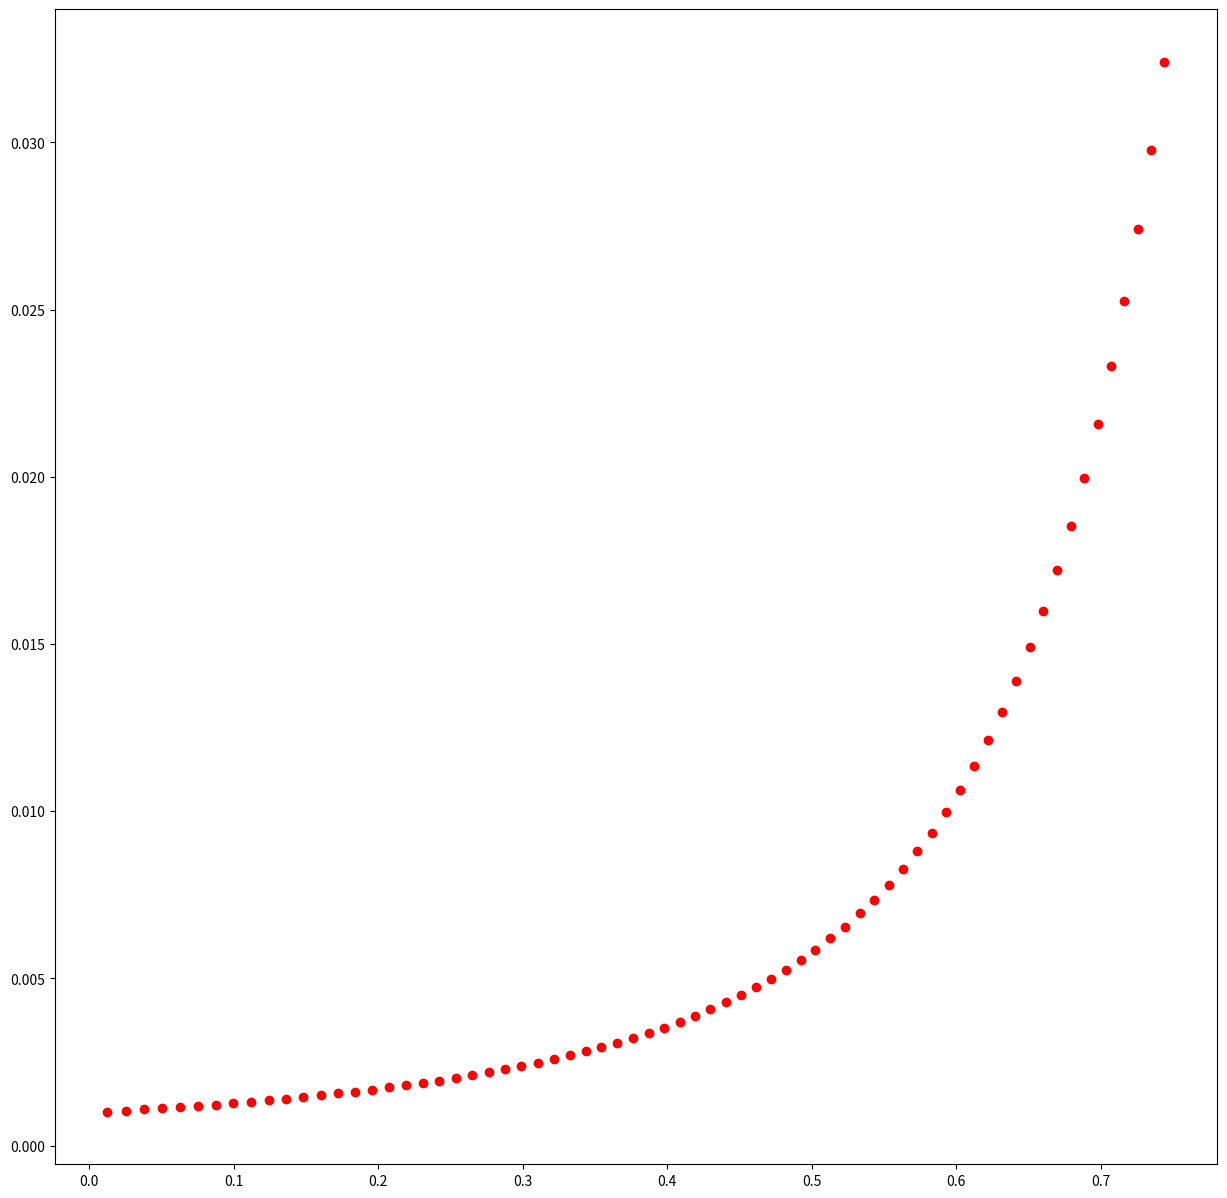

Here is the Python script that generated this plot:
"""Glycerol_calculator.py"""
## This python code is based on the MatLab code orginaly provided by Chris Westbrook
## http://www.met.reading.ac.uk/~sws04cdw/viscosity_calc.html
__author__  = "Matthew Partridge"
__license__ = "GPL"
__version__ = "1.0"
__credits__ = "Chris Westbrook"


#Required packages ----------------

import numpy
import math
import matplotlib.pyplot    as plt

#Variables ----------------
waterVol        = 3     #volume of water required (ml)
glycerolVol     = 0.75	#volume of Glycerol used (ml)

plt.figure(figsize=[15,15])
for i in range(1,70,1):
    glycerolVol     = i
    waterVol        = 99 - i

    T               = 21    #temperature (degrees Celcius)
    #Densities ----------------
    glycerolDen = (1273.3-0.6121*T)/1000                #Density of Glycerol    (g/cm3)
    waterDen    = (1-math.pow(((abs(T-4))/622),1.7)) 	#Density of water       (g/cm3)


    #Fraction cacluator ----------------
    glycerolMass    =   glycerolDen*glycerolVol
    waterMass       =   waterDen*waterVol
    totalMass       =   glycerolMass+waterMass
    mass_fraction   =   glycerolMass/totalMass
    vol_fraction    =   glycerolVol/(glycerolVol+waterVol)

    # print ("Mass fraction of mixture =", round(mass_fraction,5))
    # print ("Volume fraction of mixture =", round(vol_fraction,5))


    #Viscosity calcualtor ----------------
    glycerolVisc    = 0.001*12100*numpy.exp((-1233+T)*T/(9900+70*T))
    waterVisc       = 0.001*1.790*numpy.exp((-1230-T)*T/(36100+360*T))

    a       =   0.705-0.0017*T
    b       =   (4.9+0.036*T)*numpy.power(a,2.5)
    alpha   =   1-mass_fraction+(a*b*mass_fraction*(1-mass_fraction))/(a*mass_fraction+b*(1-mass_fraction))
    A       =   numpy.log(waterVisc/glycerolVisc)

    viscosity_mix=glycerolVisc*numpy.exp(A*alpha)

    print (f"Viscosity = {round(viscosity_mix,5):05f} Ns/m2, Mass fraction = {round(mass_fraction,5):05f}")
    plt.scatter(round(mass_fraction,5),round(viscosity_mix,5),color="red")

plt.show()


